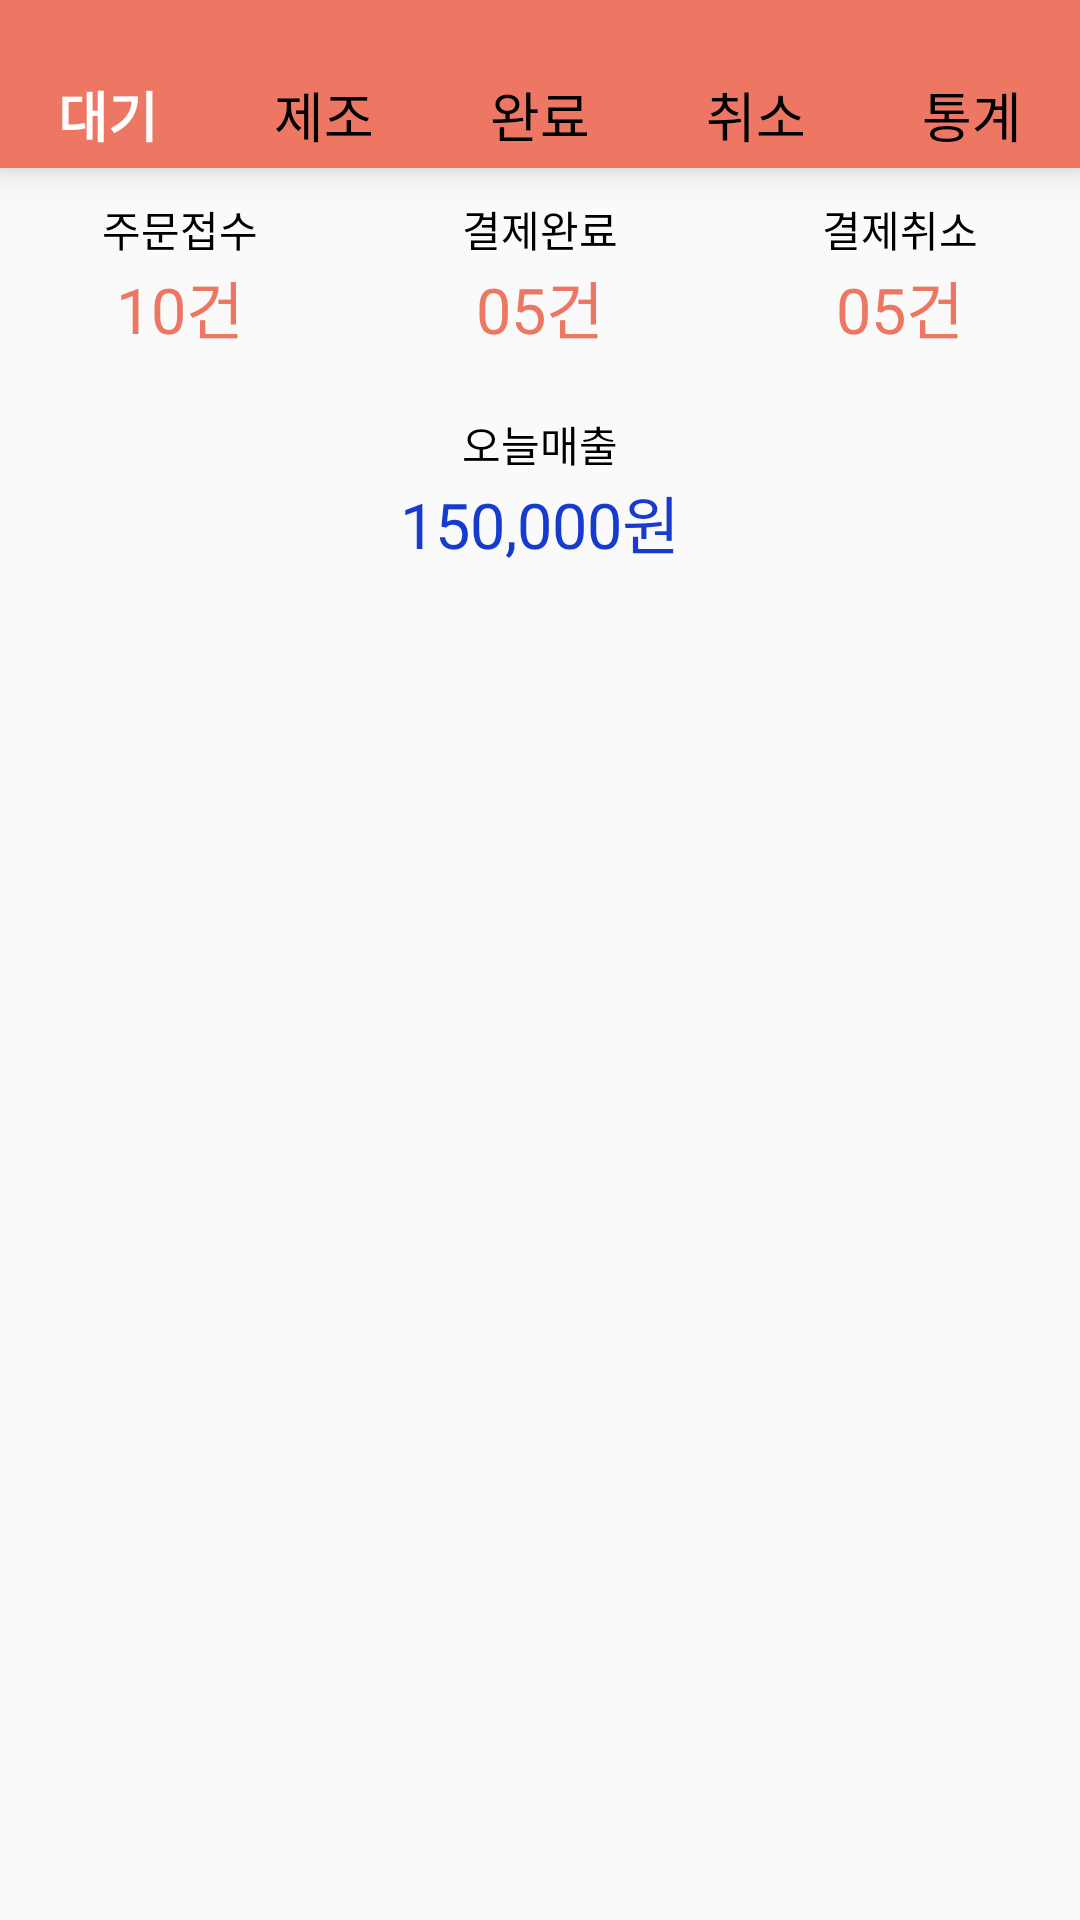

Here is an Android app screen rendered from its layout file. Give the layout XML and the strings, colors and styles it references.
<!-- AndroidManifest.xml: application theme AppTheme -->
<!-- res/layout/activity_admin_orderlist_statistic.xml -->
<?xml version="1.0" encoding="utf-8"?>
<LinearLayout
    xmlns:android="http://schemas.android.com/apk/res/android"
    xmlns:app="http://schemas.android.com/apk/res-auto"
    xmlns:tools="http://schemas.android.com/tools"
    android:layout_width="match_parent"
    android:layout_height="match_parent"
    tools:context=".AdminOrderlistStatisticActivity"
    android:orientation="vertical">

    <include
        layout="@layout/bottom_navigation_admin_order"
        android:layout_width="match_parent"
        android:layout_height="wrap_content"/>


    <LinearLayout
        android:layout_width="match_parent"
        android:layout_height="wrap_content"
        android:orientation="horizontal"
        android:layout_marginTop="10dp"
        android:layout_marginBottom="10dp">

        <LinearLayout
            android:layout_width="0dp"
            android:layout_weight="1"
            android:layout_height="wrap_content"
            android:orientation="vertical"
            android:gravity="center">
            <TextView
                android:layout_width="wrap_content"
                android:layout_height="wrap_content"
                android:text="주문접수"
                android:textColor="@color/colorBlack"/>
            <TextView
                android:layout_width="wrap_content"
                android:layout_height="wrap_content"
                android:text="10건"
                android:textColor="@color/colorMain3"
                android:textSize="21sp"/>
        </LinearLayout>

        <LinearLayout
            android:layout_width="0dp"
            android:layout_weight="1"
            android:layout_height="wrap_content"
            android:orientation="vertical"
            android:gravity="center">
            <TextView
                android:layout_width="wrap_content"
                android:layout_height="wrap_content"
                android:text="결제완료"
                android:textColor="@color/colorBlack"/>
            <TextView
                android:layout_width="wrap_content"
                android:layout_height="wrap_content"
                android:text="05건"
                android:textColor="@color/colorMain3"
                android:textSize="21sp"/>
        </LinearLayout>

        <LinearLayout
            android:layout_width="0dp"
            android:layout_weight="1"
            android:layout_height="wrap_content"
            android:orientation="vertical"
            android:gravity="center">
            <TextView
                android:layout_width="wrap_content"
                android:layout_height="wrap_content"
                android:text="결제취소"
                android:textColor="@color/colorBlack"/>
            <TextView
                android:layout_width="wrap_content"
                android:layout_height="wrap_content"
                android:text="05건"
                android:textColor="@color/colorMain3"
                android:textSize="21sp"/>
        </LinearLayout>

    </LinearLayout>

    
    <LinearLayout
        android:layout_width="match_parent"
        android:layout_height="wrap_content"
        android:orientation="vertical"
        android:layout_marginTop="10dp"
        android:layout_marginBottom="10dp">
        <TextView
            android:layout_width="wrap_content"
            android:layout_height="wrap_content"
            android:text="오늘매출"
            android:layout_gravity="center"
            android:textColor="@color/colorBlack"/>
        <TextView
            android:layout_width="wrap_content"
            android:layout_height="wrap_content"
            android:text="150,000원"
            android:layout_gravity="center"
            android:textSize="21sp"
            android:textColor="@color/colorBlue"/>
    </LinearLayout>

</LinearLayout>
<!-- res/layout/bottom_navigation_admin_order.xml (included above) -->
<?xml version="1.0" encoding="utf-8"?>
<com.google.android.material.bottomnavigation.BottomNavigationView
    xmlns:android="http://schemas.android.com/apk/res/android"
    xmlns:app="http://schemas.android.com/apk/res-auto"
    android:id="@+id/bottomNavigationAdminOrder"
    android:layout_width="match_parent"
    android:layout_height="wrap_content"
    app:itemBackground="@color/colorMain3"
    android:background="@color/colorMain3"
    app:itemIconTint="@drawable/bottom_navigation_item_colors"
    app:menu="@menu/bottom_navitation_menu_admin_order"
    app:itemTextAppearanceActive="@style/BottomNavigationViewAdminOrder.Active"
    app:itemTextAppearanceInactive="@style/BottomNavigationAdminOrderView"
    app:labelVisibilityMode="labeled"
    android:layout_gravity="top">

</com.google.android.material.bottomnavigation.BottomNavigationView>
<!-- resources referenced by this layout -->
<resources>
  <color name="colorBlack">#000000</color>
  <color name="colorBlue">#173bcf</color>
  <color name="colorMain3">#ee7764</color>
  <style name="BottomNavigationAdminOrderView" parent="@style/TextAppearance.AppCompat.Caption">
          <item name="android:textSize">18sp</item>
          <item name="android:textColor">@color/colorBlack</item>
      </style>
  <style name="BottomNavigationViewAdminOrder.Active" parent="@style/TextAppearance.AppCompat.Caption">
          <item name="android:textSize">18sp</item>
          <item name="android:textStyle">bold</item>
          <item name="android:textColor">@color/colorWhite</item>
      </style>
  <style name="AppTheme" parent="Theme.AppCompat.Light.DarkActionBar">
          
          <item name="colorPrimary">@color/colorPrimary</item>
          <item name="colorPrimaryDark">@color/colorPrimaryDark</item>
          <item name="colorAccent">@color/colorAccent</item>
      </style>
  <color name="colorWhite">#ffffff</color>
  <color name="colorPrimary">#42352f</color>
  <color name="colorPrimaryDark">#000</color>
  <color name="colorAccent">#03DAC5</color>
</resources>
